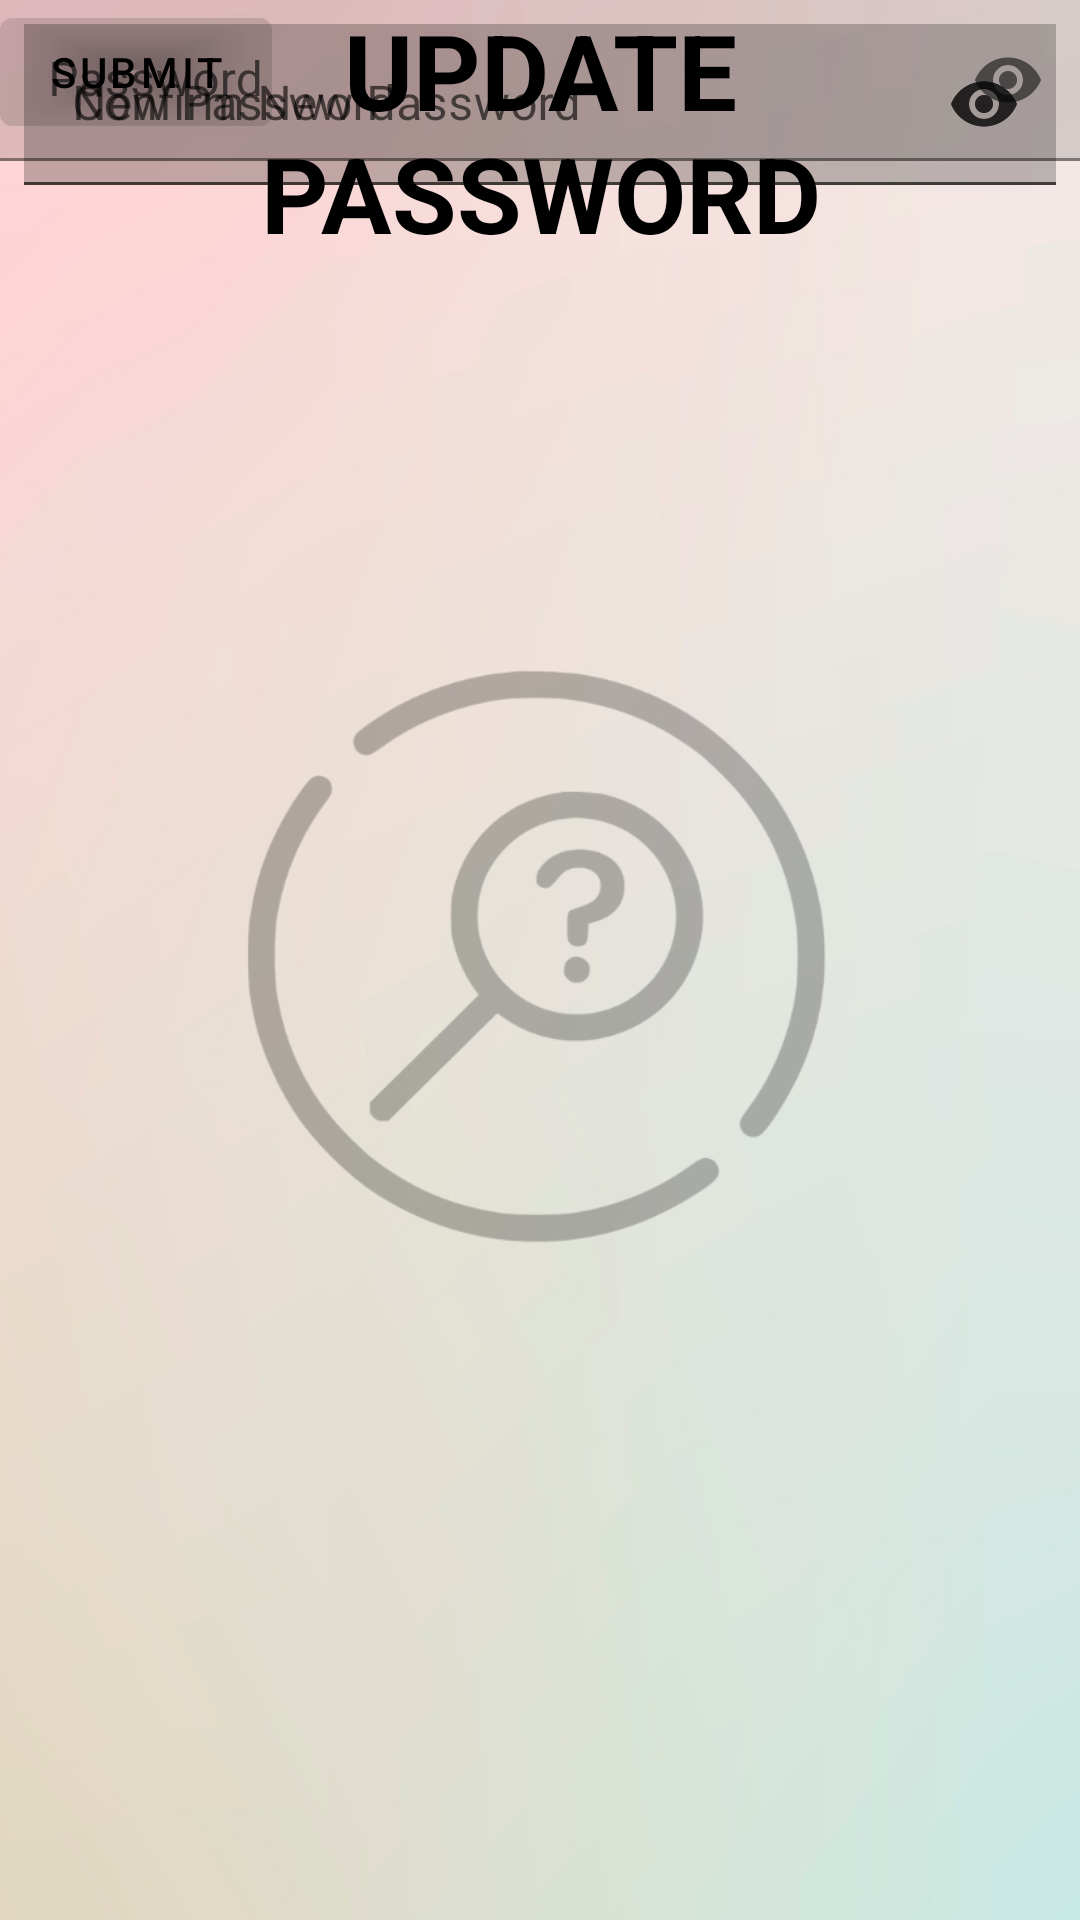

This screen was rendered from an Android layout file. Write that file and the resources it references.
<!-- AndroidManifest.xml: application theme Theme.LostFound -->
<!-- res/layout/activity_update_password.xml -->
<?xml version="1.0" encoding="utf-8"?>
<androidx.constraintlayout.widget.ConstraintLayout xmlns:android="http://schemas.android.com/apk/res/android"
    xmlns:app="http://schemas.android.com/apk/res-auto"
    xmlns:tools="http://schemas.android.com/tools"
    android:layout_width="match_parent"
    android:layout_height="match_parent"
    android:background="@drawable/bg1"
    tools:context=".UpdatePassword">

    <TextView
        android:layout_width="match_parent"
        android:layout_height="wrap_content"
        android:id="@+id/title"
        android:text="UPDATE PASSWORD"
        android:textColor="@color/black"
        android:textSize="35dp"
        android:textStyle="bold"
        android:layout_margin="18dp"
        android:gravity="center"
        tools:ignore="MissingConstraints" />

    <com.google.android.material.textfield.TextInputLayout
        android:layout_width="match_parent"
        android:layout_height="wrap_content"
        android:layout_marginBottom="32dp"
    app:passwordToggleEnabled="true"
    tools:ignore="MissingConstraints"
        app:layout_editor_absoluteX="8dp"
        app:layout_editor_absoluteY="121dp">

        <EditText
            android:id="@+id/pass"
            android:layout_width="match_parent"
            android:layout_height="match_parent"
            android:background="#20000000"
            android:hint="Password"
            android:inputType="textPassword"
            android:padding="16dp"
            android:textColor="@color/black"
            android:textColorHint="@color/black"
            tools:ignore="MissingConstraints"
            tools:layout_editor_absoluteX="8dp"
            tools:layout_editor_absoluteY="121dp" />
    </com.google.android.material.textfield.TextInputLayout>

    <com.google.android.material.textfield.TextInputLayout
        android:layout_width="match_parent"
        android:layout_height="wrap_content"
        android:layout_marginBottom="32dp"
        app:passwordToggleEnabled="true"
        tools:ignore="MissingConstraints"
        app:layout_editor_absoluteY="231dp"
        app:layout_editor_absoluteX="8dp">

        <EditText
            android:id="@+id/newpass"
            android:layout_width="match_parent"
            android:layout_height="wrap_content"
            android:layout_margin="8dp"
            android:background="#20000000"
            android:hint="New Password"
            android:inputType="textPassword"
            android:padding="16dp"
            android:textColor="@color/black"
            android:textColorHint="@color/black"
            tools:layout_editor_absoluteX="8dp"
            tools:layout_editor_absoluteY="231dp"
            tools:ignore="MissingConstraints" />

    </com.google.android.material.textfield.TextInputLayout>

    <com.google.android.material.textfield.TextInputLayout
        android:layout_width="match_parent"
        android:layout_height="wrap_content"
        android:layout_marginBottom="32dp"
        app:passwordToggleEnabled="true"
        tools:ignore="MissingConstraints"
        app:layout_editor_absoluteX="8dp"
        app:layout_editor_absoluteY="304dp">

        <EditText
            android:id="@+id/conpass"
            android:layout_width="match_parent"
            android:layout_height="wrap_content"
            android:layout_margin="8dp"
            android:background="#20000000"
            android:hint="Confirm New Password"
            android:inputType="textPassword"
            android:padding="16dp"
            android:textColor="@color/black"
            android:textColorHint="@color/black"
            tools:layout_editor_absoluteX="8dp"
            tools:layout_editor_absoluteY="304dp"
            tools:ignore="MissingConstraints" />
    </com.google.android.material.textfield.TextInputLayout>

    <com.google.android.material.button.MaterialButton
        android:id="@+id/submitbtn"
        android:layout_width="wrap_content"
        android:layout_height="wrap_content"
        android:layout_centerHorizontal="true"
        android:backgroundTint="#10000000"
        android:text="SUBMIT"
        android:textColor="@color/black"
        tools:layout_editor_absoluteX="160dp"
        tools:layout_editor_absoluteY="384dp"
        tools:ignore="MissingConstraints" />

</androidx.constraintlayout.widget.ConstraintLayout>
<!-- resources referenced by this layout -->
<resources>
  <!-- drawable bg1: png bitmap (drawable-v24, 215962 bytes) -->
  <style name="Theme.LostFound" parent="Theme.MaterialComponents.DayNight.NoActionBar">
          
          <item name="colorPrimary">@color/purple_500</item>
          <item name="colorPrimaryVariant">@color/purple_700</item>
          <item name="colorOnPrimary">@color/white</item>
          
          <item name="colorSecondary">@color/teal_200</item>
          <item name="colorSecondaryVariant">@color/teal_700</item>
          <item name="colorOnSecondary">@color/black</item>
          
          <item name="android:statusBarColor" tools:targetApi="l">?attr/colorPrimaryVariant</item>
          
      </style>
  <!-- not gathered from this repository: default colours our renderer supplied (Android Studio template values) -->
  <color name="purple_500">#FF6200EE</color>
  <color name="purple_700">#FF3700B3</color>
  <color name="teal_200">#FF03DAC5</color>
  <color name="teal_700">#FF018786</color>
  <color name="black">#FF000000</color>
  <color name="white">#FFFFFFFF</color>
</resources>
